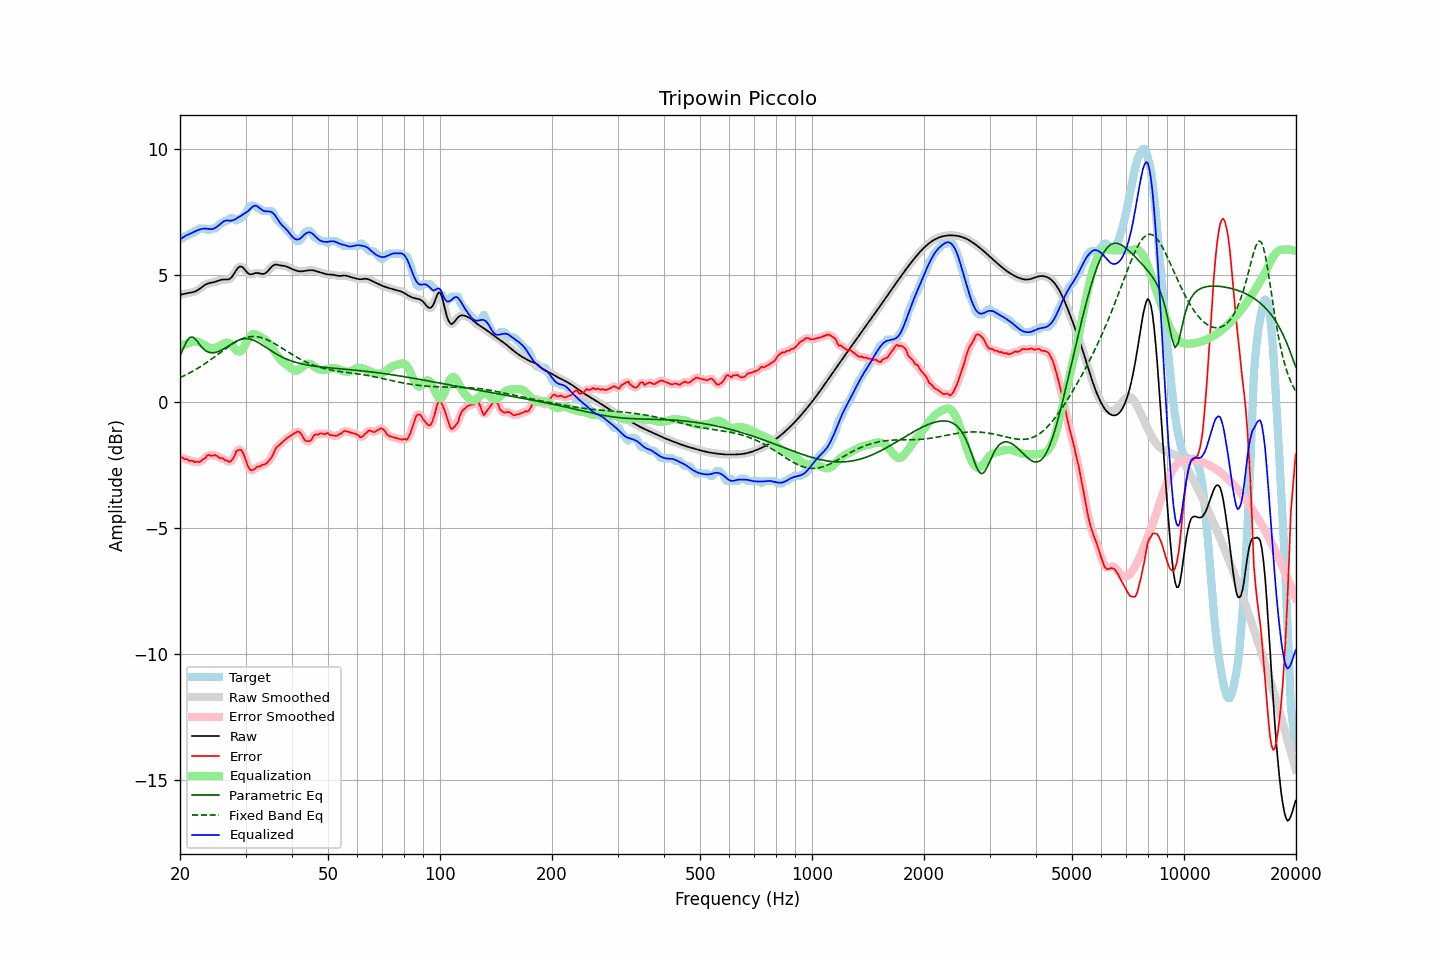

The data file committed next to this chart (first rows):
frequency, raw, error, smoothed, error_smoothed, equalization, parametric_eq, fixed_band_eq, equalized_raw, equalized_smoothed, target
20.00, 4.24, -2.22, 4.24, -2.22, 2.19, 1.82, 0.95, 6.42, 6.42, 6.46
20.20, 4.25, -2.21, 4.25, -2.22, 2.22, 1.96, 0.98, 6.47, 6.47, 6.46
20.40, 4.26, -2.23, 4.26, -2.24, 2.25, 2.10, 1.01, 6.51, 6.51, 6.49
20.61, 4.28, -2.28, 4.28, -2.26, 2.28, 2.24, 1.04, 6.55, 6.55, 6.56
20.81, 4.29, -2.27, 4.29, -2.29, 2.30, 2.37, 1.07, 6.59, 6.59, 6.56
21.02, 4.30, -2.30, 4.30, -2.31, 2.32, 2.46, 1.11, 6.62, 6.62, 6.60
21.23, 4.31, -2.35, 4.31, -2.32, 2.33, 2.54, 1.14, 6.65, 6.65, 6.66
21.44, 4.32, -2.34, 4.32, -2.35, 2.35, 2.55, 1.17, 6.67, 6.67, 6.66
21.66, 4.34, -2.34, 4.34, -2.36, 2.37, 2.56, 1.21, 6.70, 6.70, 6.68
21.87, 4.36, -2.40, 4.36, -2.37, 2.38, 2.50, 1.25, 6.74, 6.74, 6.75
22.09, 4.38, -2.38, 4.38, -2.39, 2.38, 2.45, 1.28, 6.77, 6.77, 6.76
22.31, 4.42, -2.38, 4.42, -2.39, 2.37, 2.36, 1.32, 6.79, 6.79, 6.80
22.54, 4.46, -2.40, 4.46, -2.38, 2.35, 2.28, 1.36, 6.82, 6.82, 6.86
22.76, 4.51, -2.35, 4.51, -2.35, 2.33, 2.20, 1.40, 6.84, 6.84, 6.86
22.99, 4.56, -2.30, 4.56, -2.31, 2.29, 2.13, 1.44, 6.85, 6.85, 6.86
23.22, 4.60, -2.26, 4.60, -2.25, 2.25, 2.07, 1.48, 6.86, 6.86, 6.86
23.45, 4.64, -2.22, 4.64, -2.19, 2.21, 2.02, 1.53, 6.86, 6.86, 6.86
23.69, 4.67, -2.13, 4.67, -2.15, 2.18, 1.99, 1.57, 6.85, 6.85, 6.80
23.92, 4.69, -2.10, 4.69, -2.12, 2.15, 1.96, 1.62, 6.84, 6.84, 6.79
24.16, 4.71, -2.14, 4.71, -2.12, 2.13, 1.94, 1.66, 6.84, 6.84, 6.85
24.40, 4.72, -2.14, 4.72, -2.13, 2.12, 1.94, 1.71, 6.84, 6.84, 6.86
24.65, 4.73, -2.13, 4.73, -2.13, 2.12, 1.94, 1.75, 6.86, 6.86, 6.86
24.89, 4.75, -2.11, 4.75, -2.13, 2.14, 1.95, 1.80, 6.89, 6.89, 6.86
25.14, 4.77, -2.15, 4.77, -2.15, 2.16, 1.97, 1.85, 6.93, 6.93, 6.92
25.39, 4.80, -2.20, 4.80, -2.19, 2.19, 1.99, 1.90, 6.98, 6.98, 6.99
25.65, 4.82, -2.24, 4.82, -2.22, 2.22, 2.02, 1.94, 7.04, 7.03, 7.06
25.91, 4.83, -2.23, 4.83, -2.25, 2.26, 2.05, 1.99, 7.09, 7.09, 7.06
26.16, 4.84, -2.26, 4.84, -2.27, 2.29, 2.09, 2.04, 7.14, 7.13, 7.10
26.43, 4.84, -2.32, 4.84, -2.30, 2.33, 2.12, 2.08, 7.17, 7.16, 7.16
26.69, 4.84, -2.32, 4.84, -2.34, 2.34, 2.16, 2.13, 7.18, 7.18, 7.16
26.96, 4.84, -2.36, 4.84, -2.37, 2.34, 2.20, 2.18, 7.18, 7.18, 7.20
27.23, 4.87, -2.39, 4.87, -2.37, 2.30, 2.24, 2.22, 7.17, 7.17, 7.26
27.50, 4.92, -2.34, 4.93, -2.34, 2.25, 2.28, 2.26, 7.17, 7.18, 7.26
27.77, 5.01, -2.25, 5.01, -2.25, 2.18, 2.32, 2.30, 7.19, 7.19, 7.26
28.05, 5.11, -2.14, 5.11, -2.12, 2.11, 2.36, 2.34, 7.21, 7.22, 7.25
28.33, 5.21, -1.97, 5.21, -2.01, 2.04, 2.39, 2.38, 7.25, 7.25, 7.18
28.62, 5.30, -1.92, 5.29, -1.92, 1.99, 2.42, 2.41, 7.29, 7.29, 7.21
28.90, 5.35, -1.91, 5.34, -1.89, 1.98, 2.45, 2.45, 7.33, 7.33, 7.26
29.19, 5.35, -1.91, 5.35, -1.93, 2.01, 2.47, 2.48, 7.37, 7.37, 7.26
29.48, 5.33, -2.00, 5.32, -2.01, 2.09, 2.48, 2.50, 7.41, 7.41, 7.33
29.78, 5.25, -2.15, 5.25, -2.15, 2.19, 2.50, 2.52, 7.44, 7.45, 7.40
30.08, 5.18, -2.31, 5.18, -2.33, 2.31, 2.50, 2.54, 7.49, 7.49, 7.49
30.38, 5.10, -2.51, 5.11, -2.50, 2.43, 2.50, 2.56, 7.53, 7.54, 7.61
30.68, 5.05, -2.65, 5.06, -2.63, 2.54, 2.49, 2.57, 7.59, 7.60, 7.71
30.99, 5.05, -2.72, 5.05, -2.71, 2.61, 2.47, 2.58, 7.66, 7.66, 7.76
31.30, 5.06, -2.71, 5.05, -2.72, 2.66, 2.45, 2.58, 7.72, 7.72, 7.76
31.61, 5.07, -2.69, 5.07, -2.68, 2.68, 2.43, 2.58, 7.75, 7.75, 7.76
31.93, 5.09, -2.64, 5.09, -2.63, 2.67, 2.40, 2.58, 7.76, 7.76, 7.74
32.24, 5.10, -2.57, 5.10, -2.60, 2.64, 2.37, 2.57, 7.74, 7.74, 7.67
32.57, 5.09, -2.57, 5.09, -2.56, 2.60, 2.33, 2.56, 7.70, 7.69, 7.66
32.89, 5.08, -2.56, 5.08, -2.54, 2.57, 2.29, 2.55, 7.64, 7.64, 7.64
33.22, 5.06, -2.50, 5.06, -2.52, 2.53, 2.25, 2.53, 7.60, 7.59, 7.56
33.55, 5.06, -2.50, 5.07, -2.50, 2.50, 2.21, 2.51, 7.56, 7.56, 7.56
33.89, 5.09, -2.47, 5.09, -2.46, 2.46, 2.17, 2.49, 7.54, 7.54, 7.56
34.23, 5.13, -2.43, 5.14, -2.43, 2.40, 2.13, 2.46, 7.54, 7.54, 7.56
34.57, 5.20, -2.36, 5.20, -2.36, 2.33, 2.08, 2.43, 7.53, 7.54, 7.56
34.92, 5.28, -2.28, 5.28, -2.29, 2.25, 2.04, 2.40, 7.53, 7.53, 7.56
35.27, 5.35, -2.20, 5.35, -2.19, 2.16, 2.00, 2.36, 7.51, 7.51, 7.55
35.62, 5.40, -2.08, 5.40, -2.06, 2.06, 1.96, 2.33, 7.46, 7.46, 7.48
35.97, 5.43, -1.92, 5.42, -1.94, 1.97, 1.92, 2.29, 7.40, 7.39, 7.35
... 635 more rows
